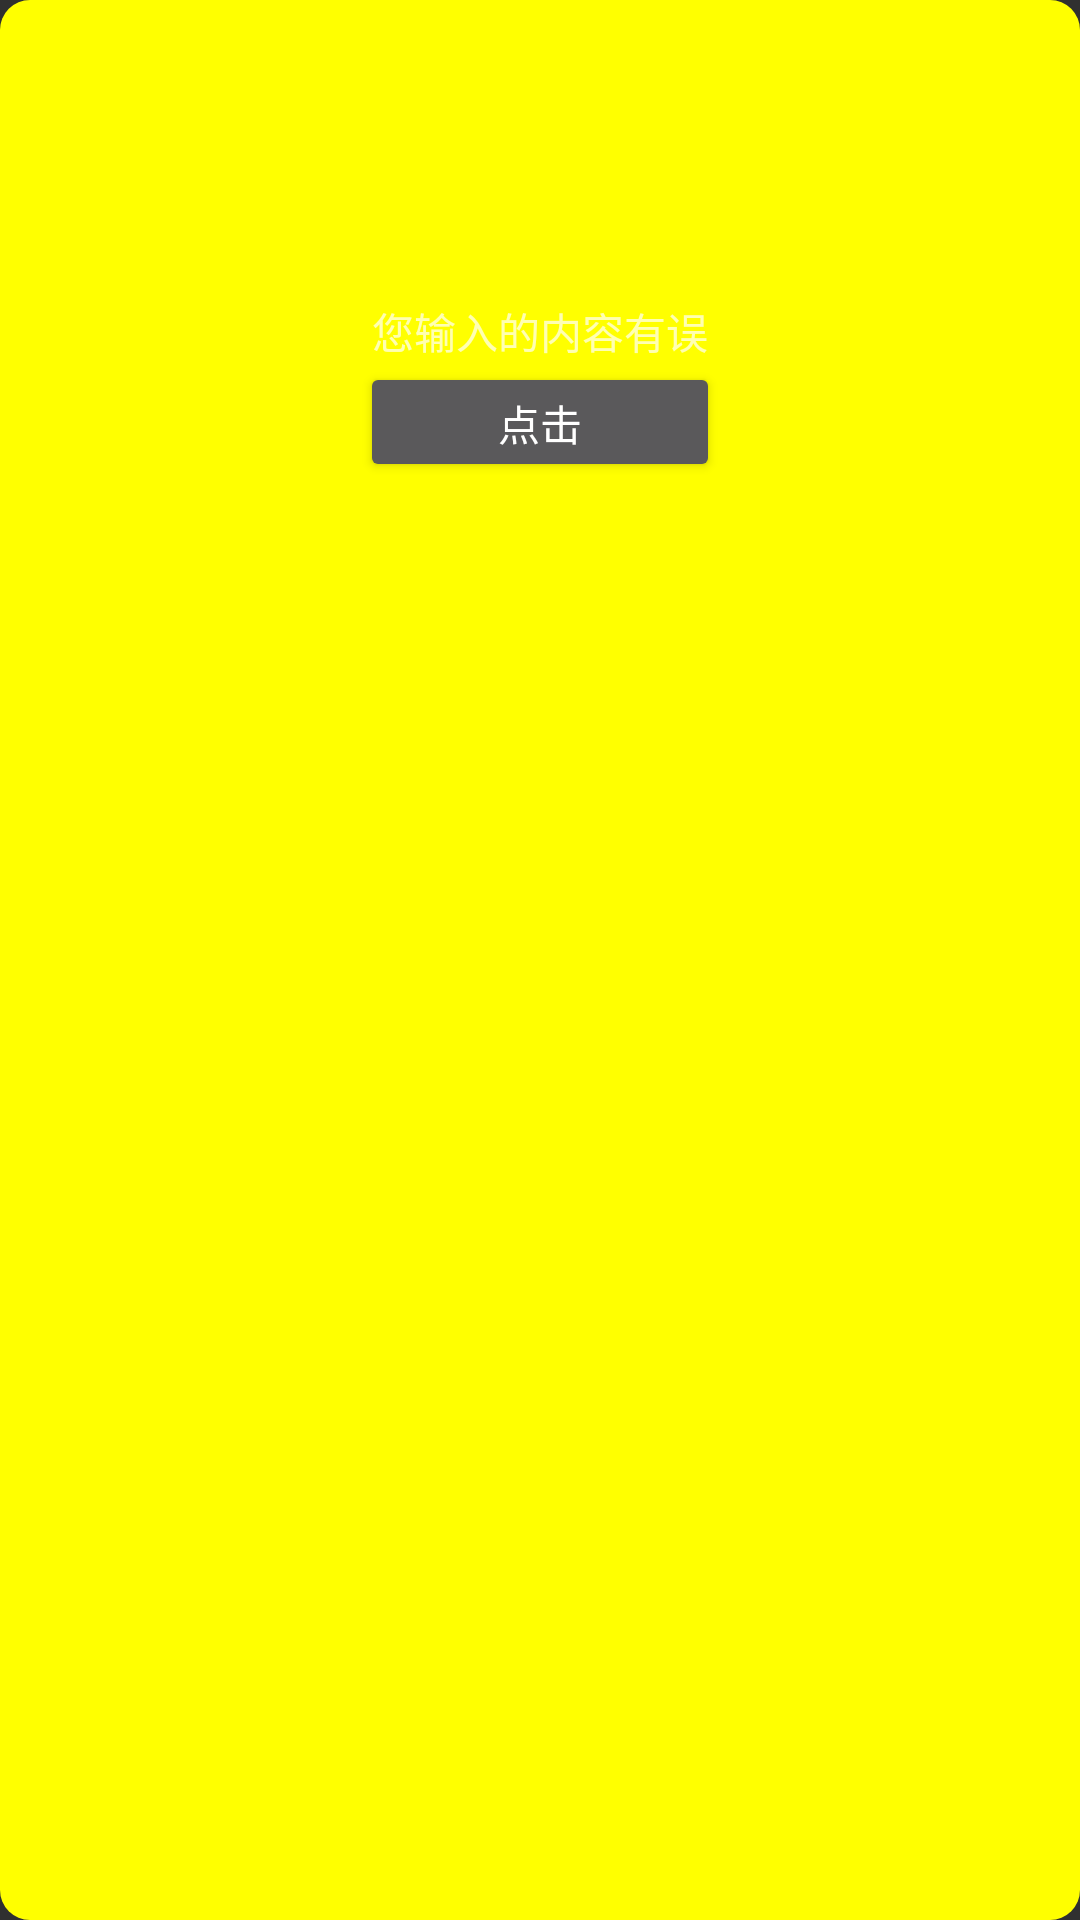

The Android layout XML behind this screen, and the referenced resources:
<!-- AndroidManifest.xml: application theme AppTheme -->
<!-- res/layout/dialog_show.xml -->
<?xml version="1.0" encoding="utf-8"?>
<androidx.constraintlayout.widget.ConstraintLayout
    xmlns:android="http://schemas.android.com/apk/res/android"
    xmlns:app="http://schemas.android.com/apk/res-auto"
    android:layout_width="200dp"
    android:background="@drawable/bg_rect"
    android:layout_height="200dp">

    <ImageView
        android:id="@+id/imageView2"
        android:layout_width="100dp"
        android:layout_height="100dp"
        android:src="@drawable/ic_baseline_tag_faces_24"
        app:layout_constraintEnd_toEndOf="parent"
        app:layout_constraintStart_toStartOf="parent"
        app:layout_constraintTop_toTopOf="parent" />

    <TextView
        android:id="@+id/textView"
        android:layout_width="wrap_content"
        android:layout_height="wrap_content"
        android:text="您输入的内容有误"
        app:layout_constraintEnd_toEndOf="parent"
        app:layout_constraintStart_toStartOf="parent"
        app:layout_constraintTop_toBottomOf="@+id/imageView2" />

    <Button
        android:id="@+id/btn_cancel"
        android:layout_width="120dp"
        android:layout_height="40dp"
        android:text="点击"
        app:layout_constraintEnd_toEndOf="parent"
        app:layout_constraintStart_toStartOf="parent"
        app:layout_constraintTop_toBottomOf="@+id/textView" />

</androidx.constraintlayout.widget.ConstraintLayout>
<!-- resources referenced by this layout -->
<resources>
  <!-- drawable bg_rect (drawable) -->
  <?xml version="1.0" encoding="utf-8"?>
  <shape xmlns:android="http://schemas.android.com/apk/res/android" android:shape="rectangle">
  
      <corners android:radius="10dp"/>
      <solid android:color="@color/yellow" />
  
  </shape>
  <style name="AppTheme" parent="Theme.AppCompat.NoActionBar">
          
          <item name="colorPrimary">@color/colorPrimary</item>
          <item name="colorPrimaryDark">@color/colorPrimaryDark</item>
          <item name="colorAccent">@color/colorAccent</item>
      </style>
  <color name="yellow">#ffff00</color>
  <color name="colorPrimary">#6200EE</color>
  <color name="colorPrimaryDark">#3700B3</color>
  <color name="colorAccent">#03DAC5</color>
</resources>
